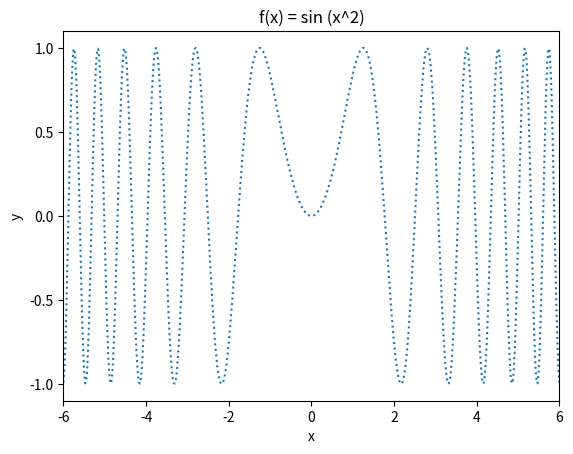

Write the Python code that produced this figure.
import matplotlib.pyplot as plt
import numpy as np
# Pirmas etapas
X = np.linspace(-6, 6, 500)
Y = np.sin(pow(X,2))
y = (-1, 1, 0.5)

plt.plot(X, Y, linestyle = "dotted")
plt.title("f(x) = sin (x^2)")
plt.ylabel("y")
plt.xlabel("x")
plt.xlim(-6, 6)
plt.yticks(np.arange(-1, 1.1, 0.5))
plt.show()
plt.close()
# Pirmo etapo pabaiga
